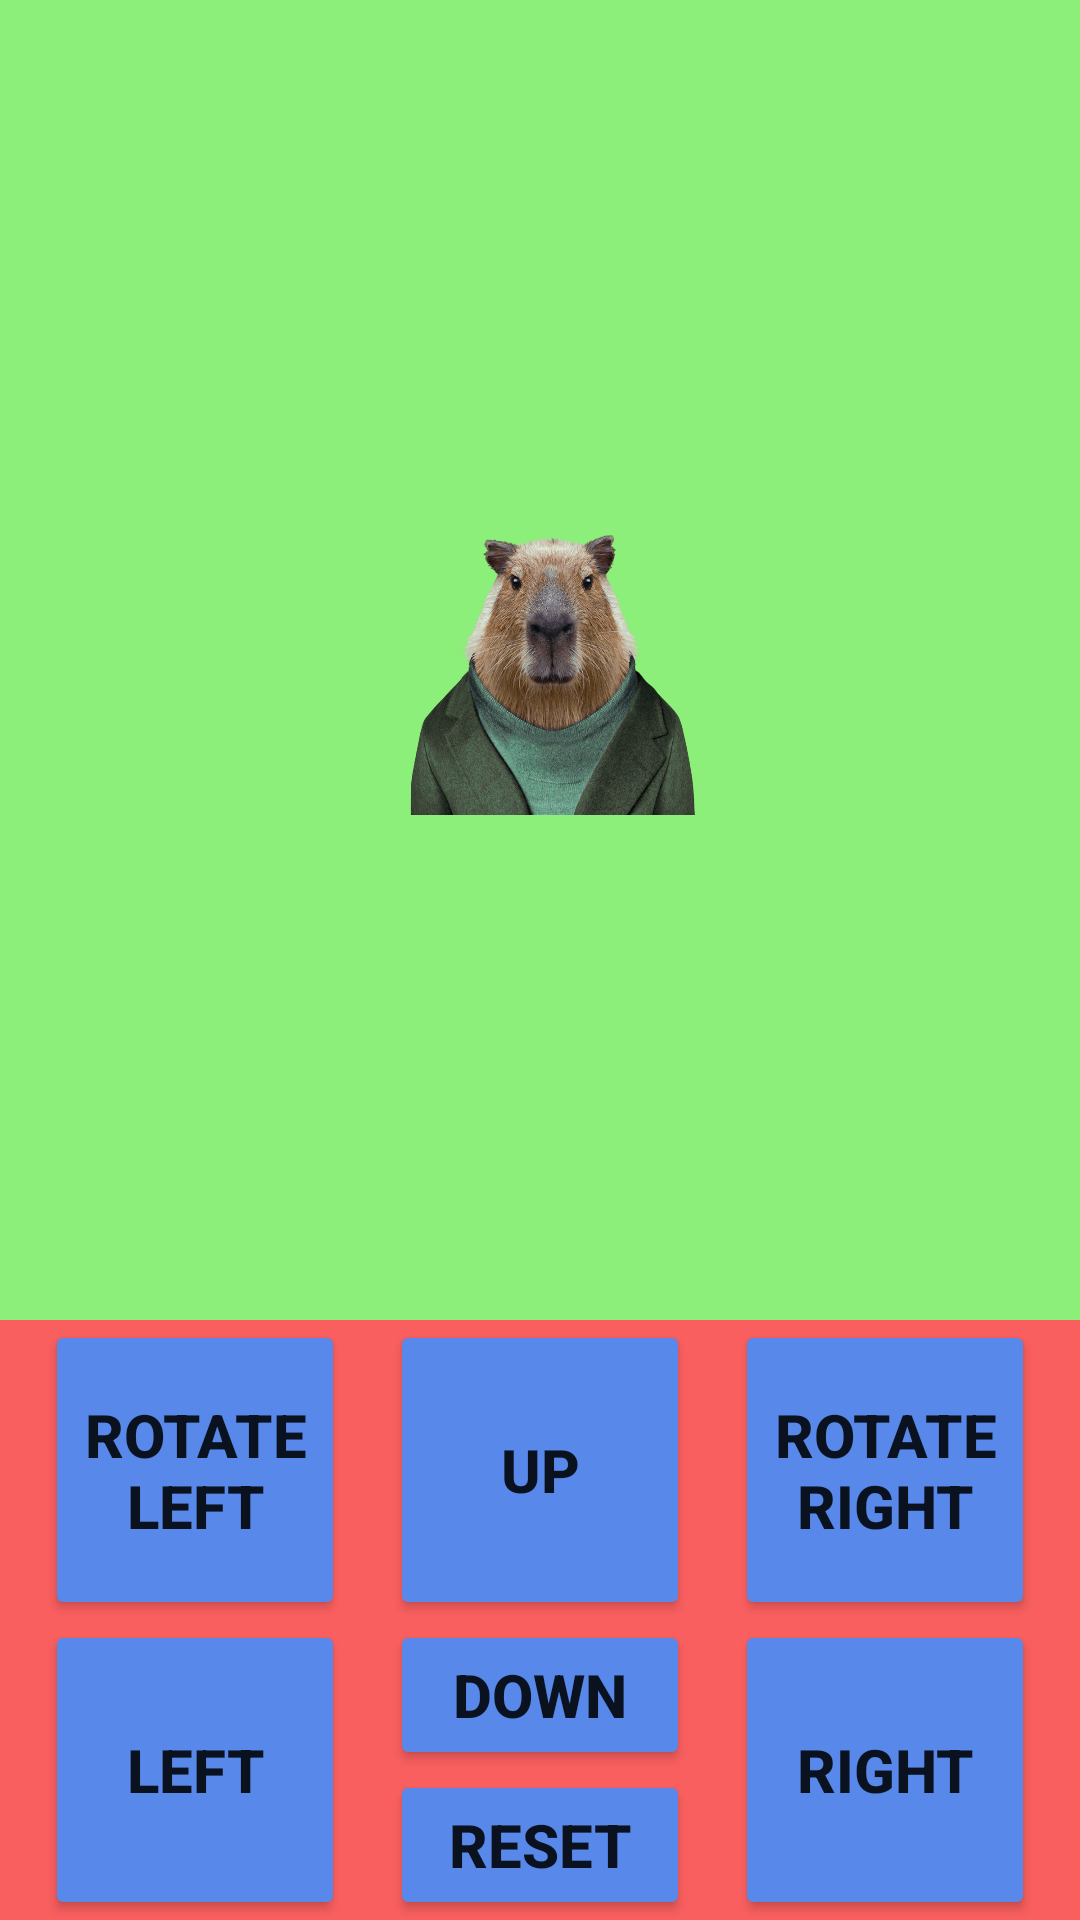

Write the Android layout XML for this screen, with the resource values it uses.
<!-- AndroidManifest.xml: application theme DefaultTheme -->
<!-- res/layout/test5.xml -->
<?xml version="1.0" encoding="utf-8"?>
<androidx.constraintlayout.widget.ConstraintLayout xmlns:android="http://schemas.android.com/apk/res/android"
    xmlns:app="http://schemas.android.com/apk/res-auto"
    android:background="@color/soft_green"
    android:layout_width="match_parent"
    android:layout_height="match_parent">

    <ImageView
        android:id="@+id/iv_kopibara"
        android:layout_width="120dp"
        android:layout_height="120dp"
        android:src="@drawable/kopibara"
        app:layout_constraintBottom_toTopOf="@+id/constraintLayout"
        app:layout_constraintEnd_toEndOf="parent"
        app:layout_constraintStart_toStartOf="parent"
        app:layout_constraintTop_toTopOf="parent" />

    <androidx.constraintlayout.widget.ConstraintLayout
        android:id="@+id/constraintLayout"
        android:layout_width="match_parent"
        android:layout_height="wrap_content"
        android:background="@color/soft_red"
        app:layout_constraintBottom_toBottomOf="parent">

        <Button
            android:id="@+id/btn_left"
            android:layout_width="100dp"
            android:layout_height="100dp"
            android:backgroundTint="@color/soft_blue"
            android:text="left"
            android:textSize="20sp"
            android:textStyle="bold"
            app:layout_constraintBottom_toBottomOf="parent"
            app:layout_constraintEnd_toStartOf="@id/btn_down"
            app:layout_constraintStart_toStartOf="parent" />

        <Button
            android:id="@+id/btn_right"
            android:layout_width="100dp"
            android:layout_height="100dp"
            android:backgroundTint="@color/soft_blue"
            android:text="right"
            android:textSize="20sp"
            android:textStyle="bold"
            app:layout_constraintBottom_toBottomOf="parent"
            app:layout_constraintEnd_toEndOf="parent"
            app:layout_constraintStart_toEndOf="@id/btn_down" />

        <Button
            android:id="@+id/btn_up"
            android:layout_width="100dp"
            android:layout_height="100dp"
            android:backgroundTint="@color/soft_blue"
            android:text="up"
            android:textSize="20sp"
            android:textStyle="bold"
            app:layout_constraintBottom_toTopOf="@+id/btn_down"
            app:layout_constraintEnd_toEndOf="@id/btn_down"
            app:layout_constraintStart_toStartOf="@id/btn_down" />

        <Button
            android:id="@+id/btn_down"
            android:layout_width="100dp"
            android:layout_height="50dp"
            android:layout_marginBottom="50dp"
            android:backgroundTint="@color/soft_blue"
            android:text="down"
            android:textSize="20sp"
            android:textStyle="bold"
            app:layout_constraintBottom_toBottomOf="parent"
            app:layout_constraintEnd_toStartOf="@+id/btn_right"
            app:layout_constraintStart_toEndOf="@+id/btn_left" />

        <Button
            android:id="@+id/btn_reset"
            android:layout_width="100dp"
            android:layout_height="50dp"
            android:backgroundTint="@color/soft_blue"
            android:text="reset"
            android:textSize="20sp"
            android:textStyle="bold"
            app:layout_constraintBottom_toBottomOf="parent"
            app:layout_constraintEnd_toStartOf="@+id/btn_right"
            app:layout_constraintStart_toEndOf="@+id/btn_left" />

        <Button
            android:id="@+id/btn_rotate_left"
            android:layout_width="100dp"
            android:layout_height="100dp"
            android:backgroundTint="@color/soft_blue"
            android:text="rotate left"
            android:textSize="20sp"
            android:textStyle="bold"
            app:layout_constraintBottom_toTopOf="@id/btn_left"
            app:layout_constraintEnd_toStartOf="@+id/btn_left"
            app:layout_constraintStart_toEndOf="@+id/btn_left" />

        <Button
            android:id="@+id/btn_rotate_right"
            android:layout_width="100dp"
            android:layout_height="100dp"
            android:backgroundTint="@color/soft_blue"
            android:text="rotate right"
            android:textSize="20sp"
            android:textStyle="bold"
            app:layout_constraintBottom_toTopOf="@id/btn_right"
            app:layout_constraintEnd_toStartOf="@+id/btn_right"
            app:layout_constraintStart_toEndOf="@+id/btn_right" />
    </androidx.constraintlayout.widget.ConstraintLayout>

</androidx.constraintlayout.widget.ConstraintLayout>
<!-- resources referenced by this layout -->
<resources>
  <color name="soft_blue">#5788EA</color>
  <color name="soft_green">#8BEF79</color>
  <color name="soft_red">#FA5F5F</color>
  <!-- drawable kopibara: png bitmap (drawable, 203328 bytes) -->
  <style name="DefaultTheme" parent="Theme.AppCompat.Light.NoActionBar">
          
          <item name="colorPrimary">#C43BFF</item>
          <item name="colorPrimaryVariant">#57D341</item>
          <item name="colorPrimaryDark">#7EEF6A</item>
          <item name="colorOnPrimary">#442087</item>
      </style>
</resources>
